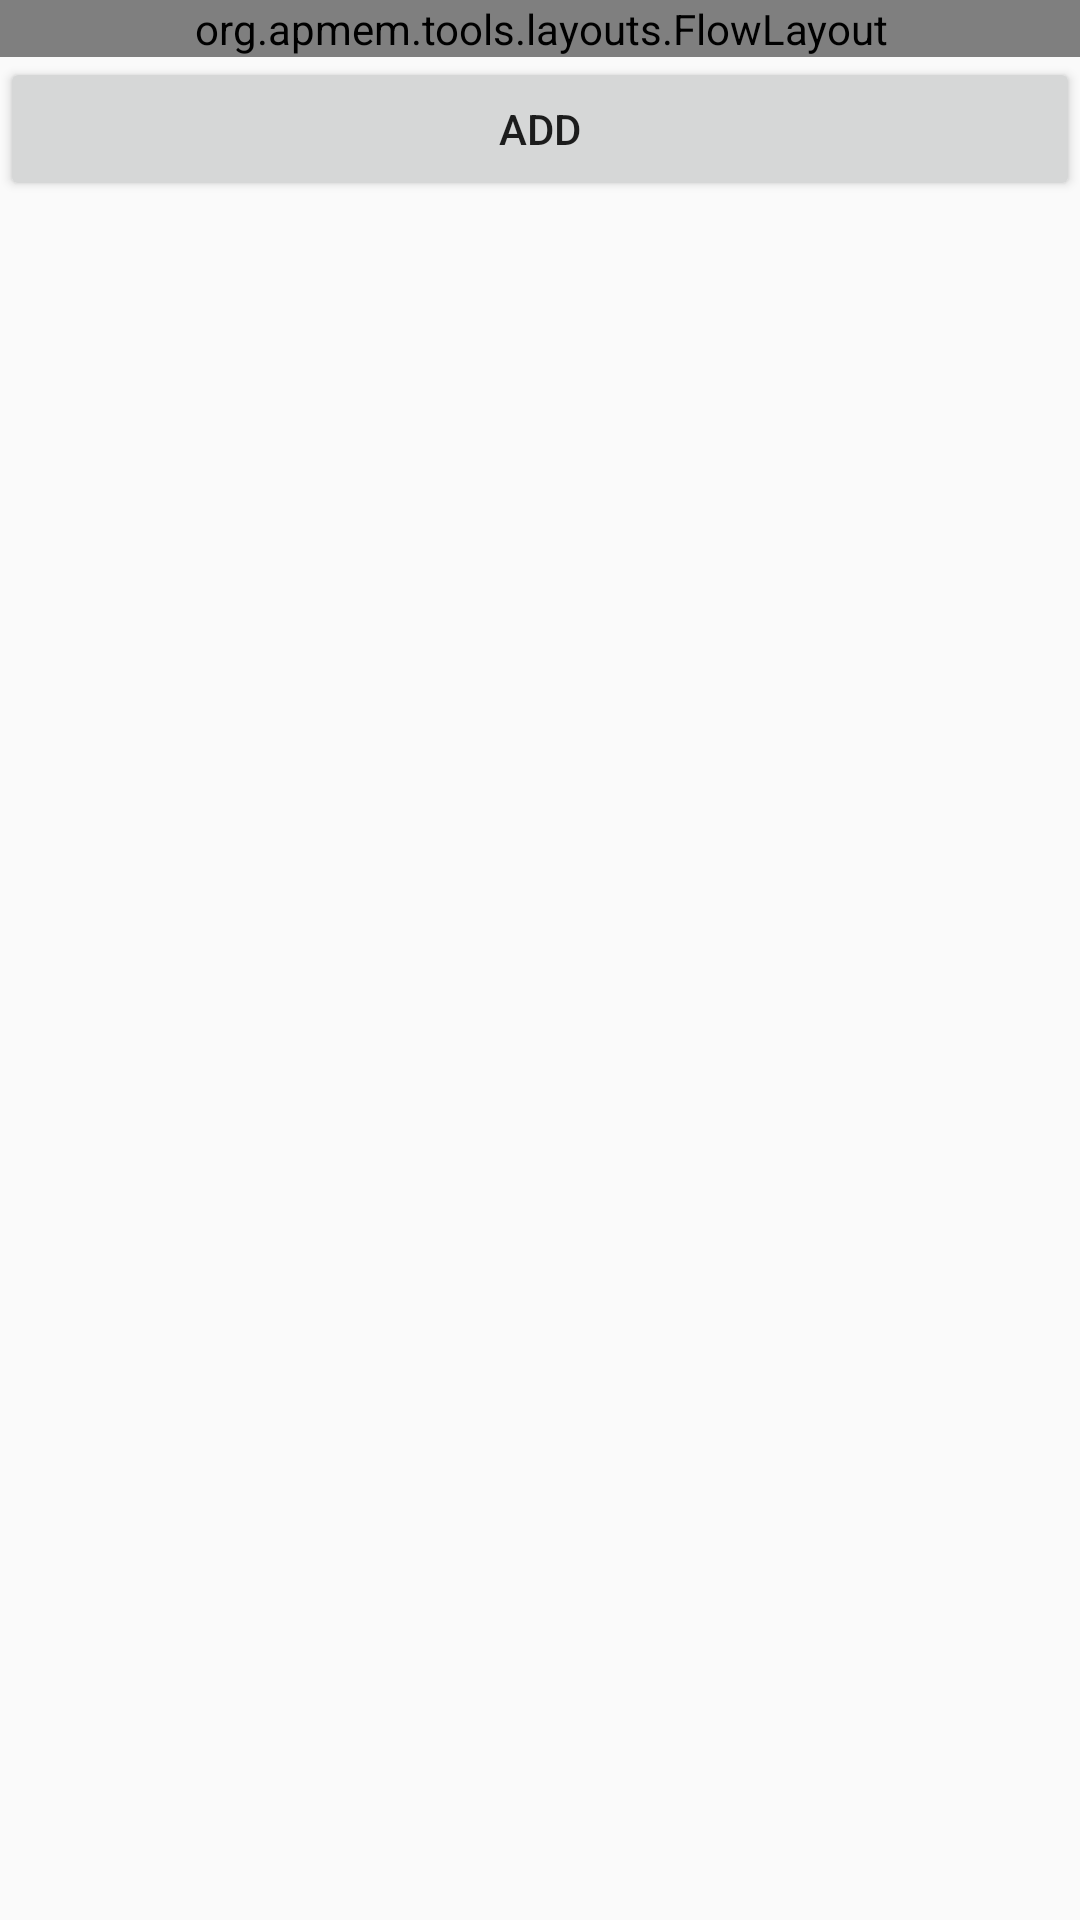

Reconstruct the res/layout file that produces this screen, plus the resources it refers to.
<!-- AndroidManifest.xml: activity theme AppTheme -->
<!-- res/layout/activity_chip.xml -->
<?xml version="1.0" encoding="utf-8"?>


<LinearLayout xmlns:android="http://schemas.android.com/apk/res/android"
    xmlns:app="http://schemas.android.com/apk/org.apmem.tools.layouts.FlowLayout"
    android:layout_width="match_parent"
    android:layout_height="match_parent"
    android:orientation="vertical">

    <org.apmem.tools.layouts.FlowLayout
        android:id="@+id/chips_container"
        android:layout_width="match_parent"
        android:layout_height="wrap_content"
        android:animateLayoutChanges="true"
        android:padding="@dimen/activity_horizontal_margin"
        app:horizontalSpacing="4dp"
        app:orientation="horizontal"
        app:verticalSpacing="4dp" />

    <Button
        android:id="@+id/add"
        android:layout_width="match_parent"
        android:layout_height="wrap_content"
        android:text="@string/add_button" />
</LinearLayout>
<!-- resources referenced by this layout -->
<resources>
  <string name="add_button">Add</string>
  <style name="AppTheme" parent="Theme.AppCompat.Light.DarkActionBar">
          
          <item name="colorPrimary">@color/color_primary</item>
          <item name="colorPrimaryDark">@color/color_primary_dark</item>
          <item name="colorAccent">@color/color_accent</item>
      </style>
  <color name="color_primary">#446CB3</color>
  <color name="color_primary_dark">#345284</color>
  <color name="color_accent">#03A678</color>
</resources>
